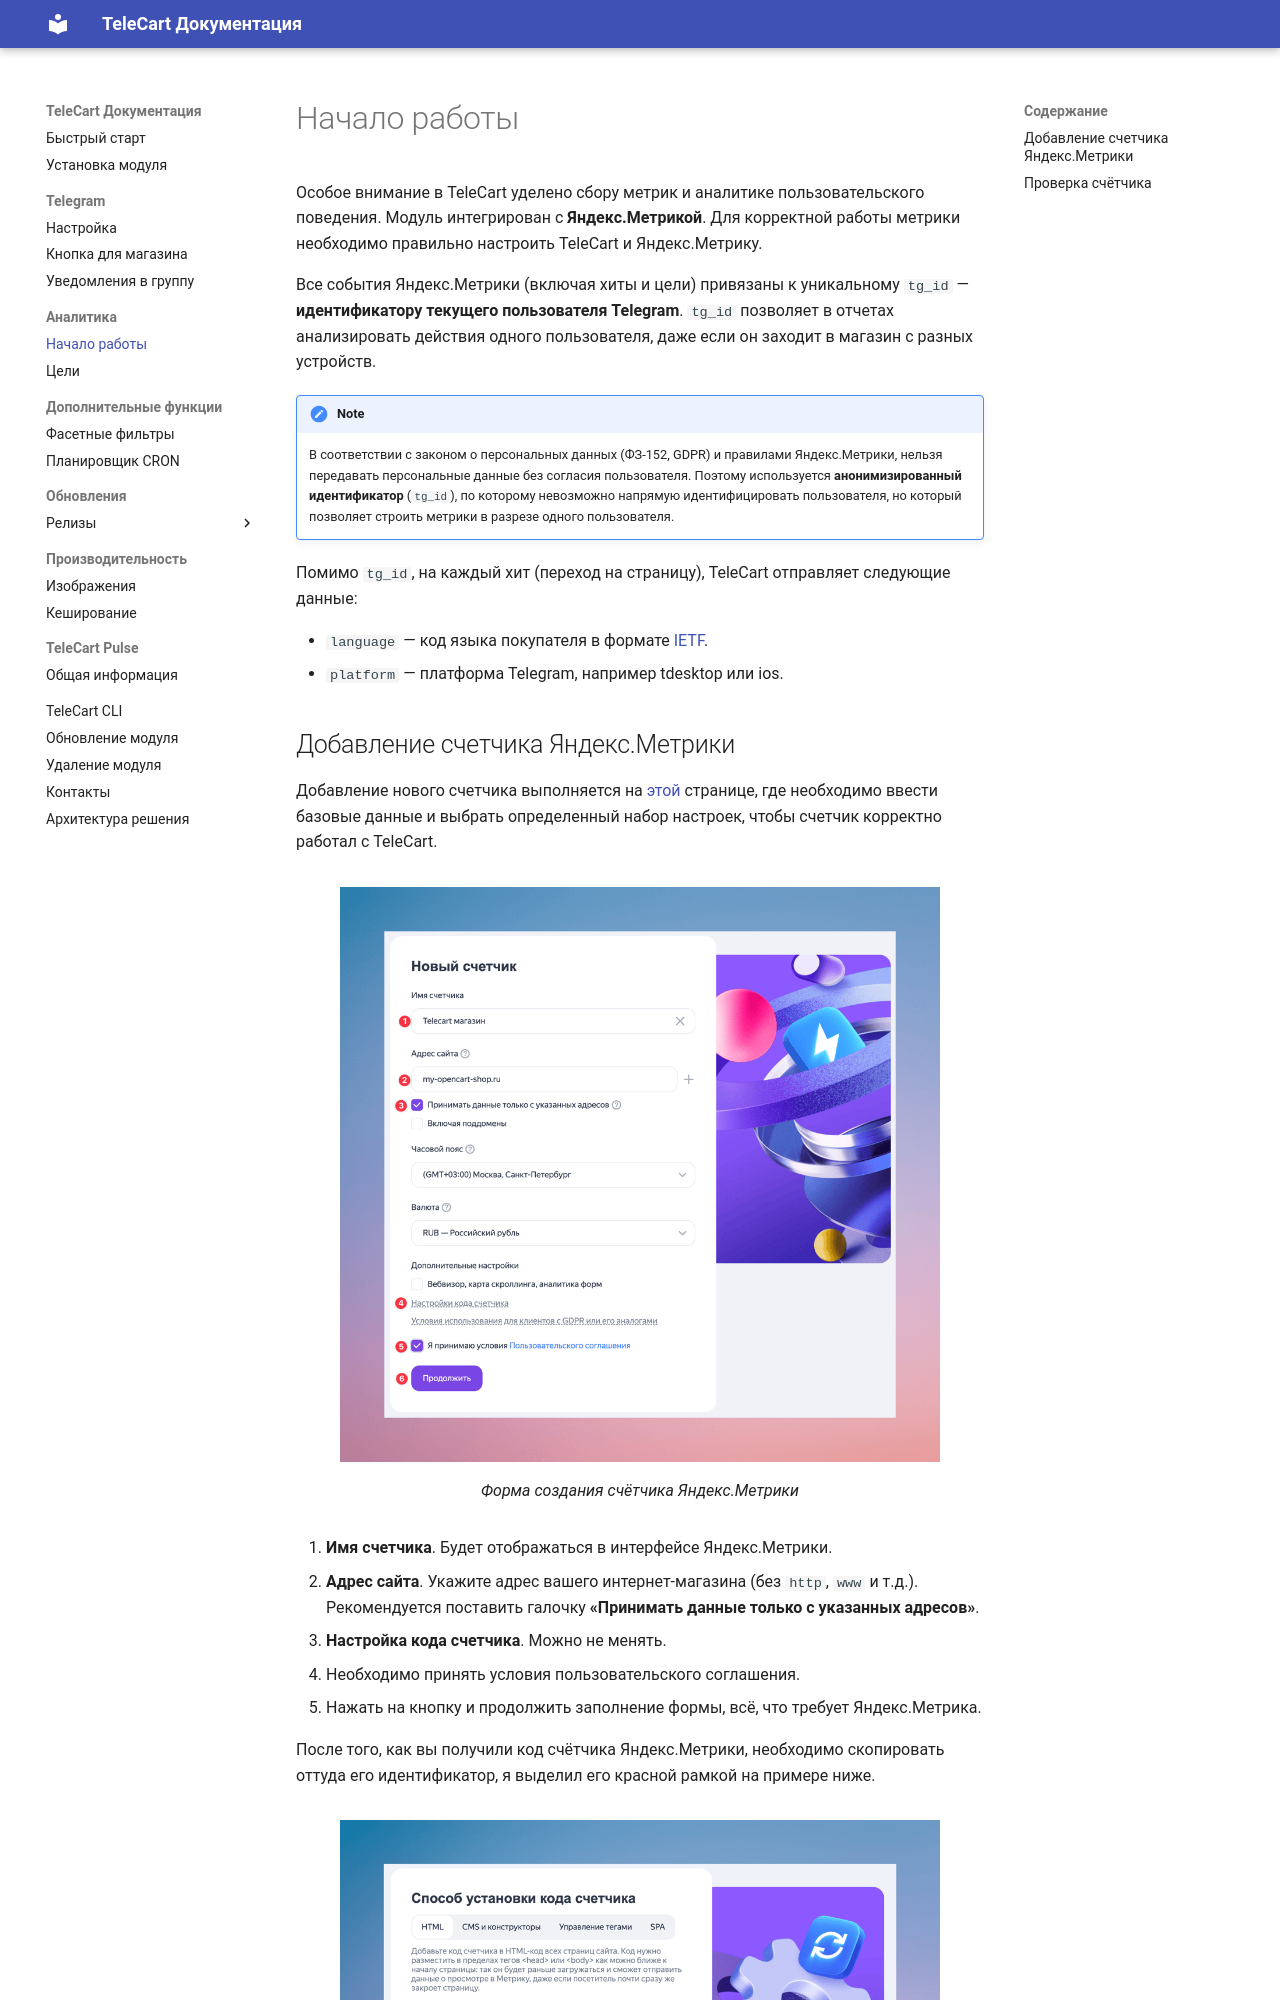

repository: telecart-labs/docs · page: analitycs/start/index.html · generator: mkdocs

Особое внимание в TeleCart уделено сбору метрик и аналитике пользовательского поведения. Модуль интегрирован с **Яндекс.Метрикой**. 
Для корректной работы метрики необходимо правильно настроить TeleCart и Яндекс.Метрику.

Все события Яндекс.Метрики (включая хиты и цели) привязаны к уникальному `tg_id` — **идентификатору текущего пользователя Telegram**.
`tg_id` позволяет в отчетах анализировать действия одного пользователя, даже если он заходит в магазин с разных устройств.

!!! note

    В соответствии с законом о персональных данных (ФЗ-152, GDPR) и правилами Яндекс.Метрики, нельзя передавать персональные данные без согласия пользователя.
    Поэтому используется **анонимизированный идентификатор** (`tg_id`), по которому невозможно напрямую идентифицировать пользователя, но который позволяет строить метрики в разрезе одного пользователя.

Помимо `tg_id`, на каждый хит (переход на страницу), TeleCart отправляет следующие данные:

* `language` — код языка покупателя в формате [IETF](https://en.wikipedia.org/wiki/IETF_language_tag).
* `platform` — платформа Telegram, например tdesktop или ios.
